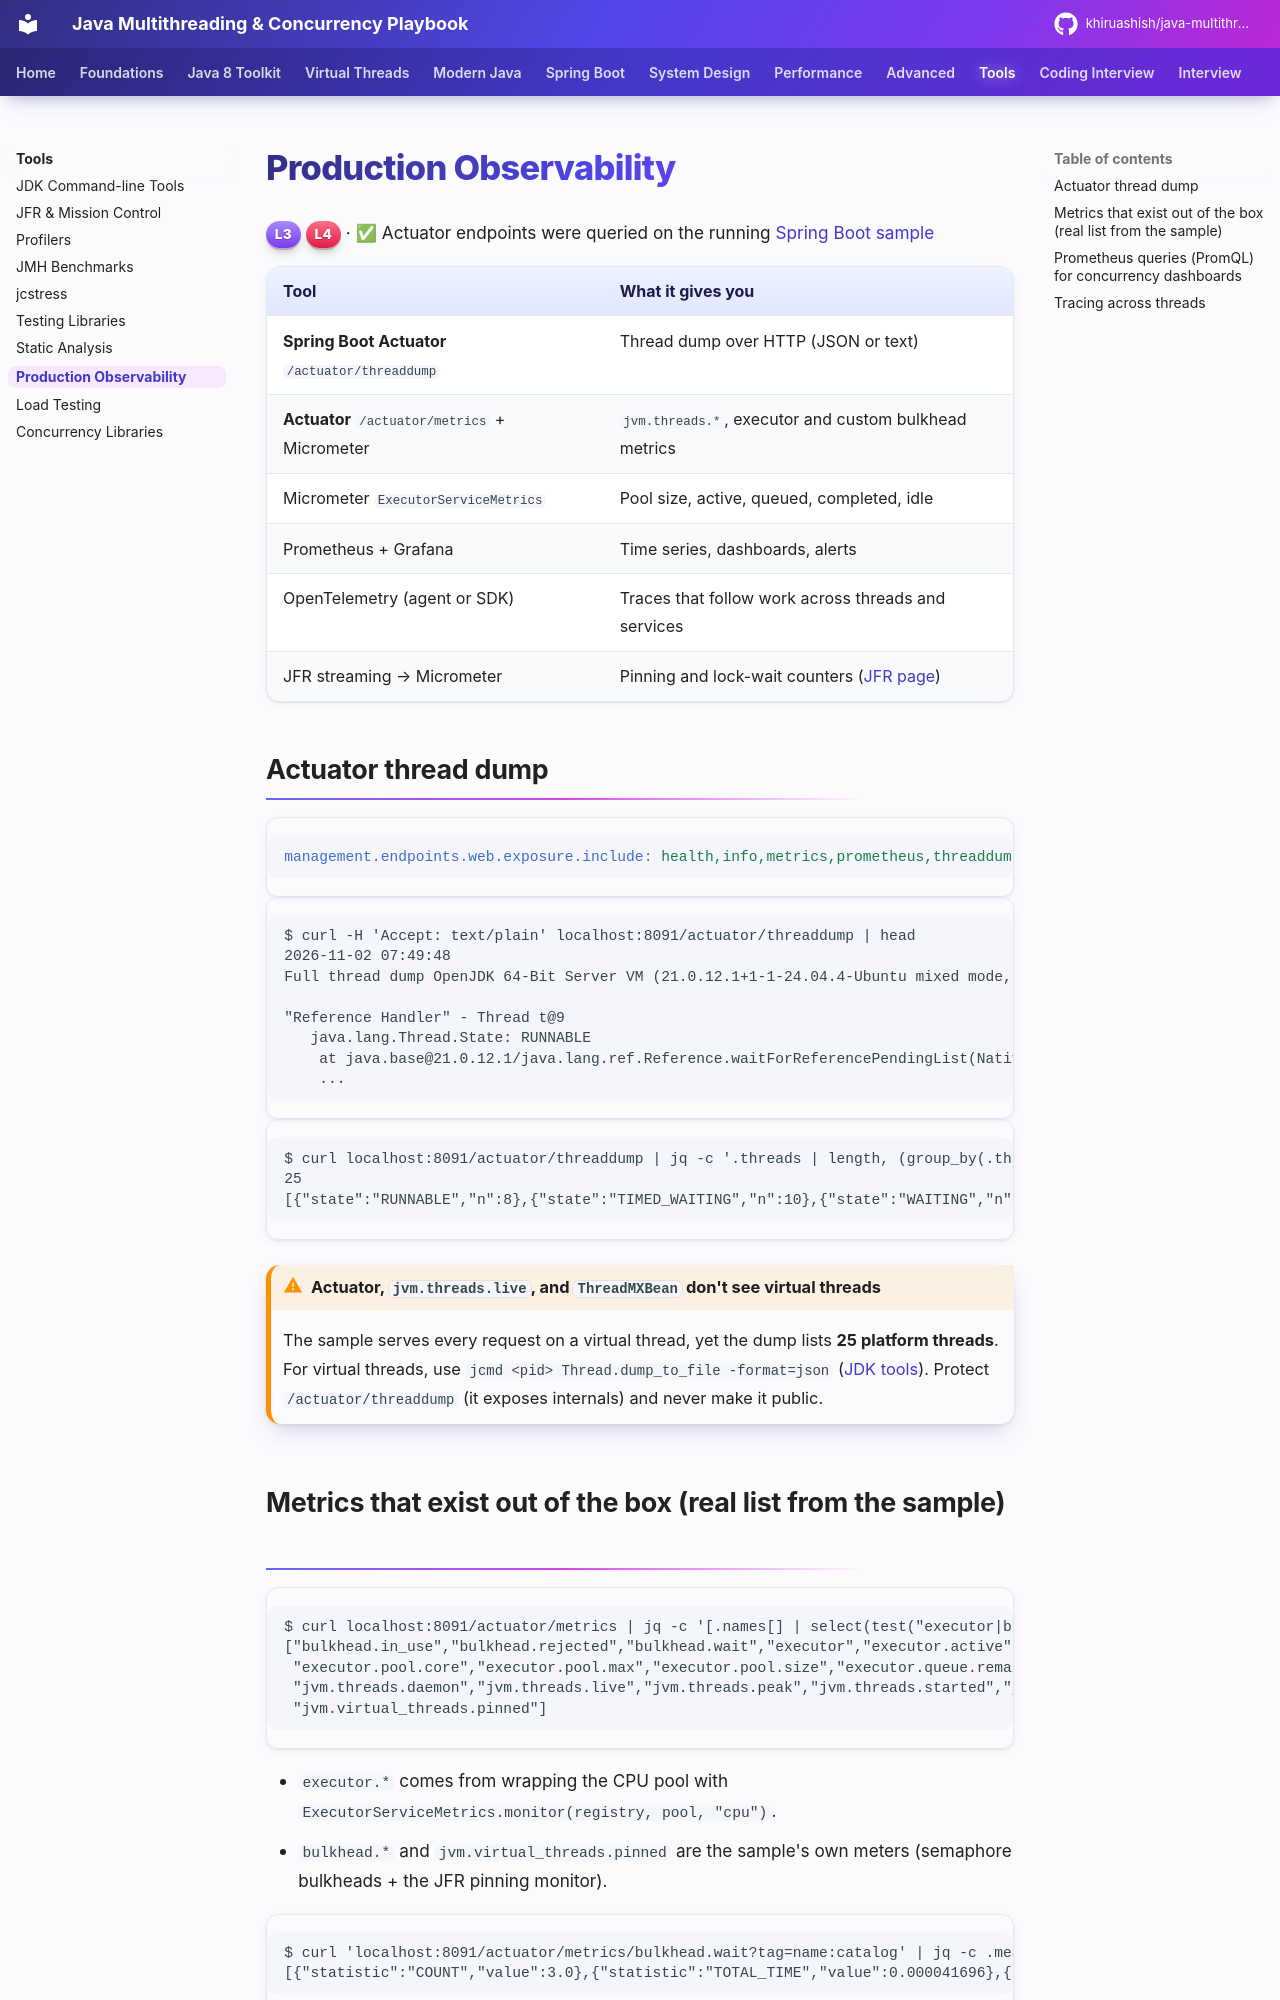

repository: khiruashish/java-multithreading-playbook · page: tools/observability/index.html · generator: mkdocs

# Production Observability

<span class="level l3">L3</span> <span class="level l4">L4</span> · ✅ Actuator endpoints were queried on the running [Spring Boot sample](../production/sample-project.md)

| Tool | What it gives you |
|---|---|
| **Spring Boot Actuator** `/actuator/threaddump` | Thread dump over HTTP (JSON or text) |
| **Actuator** `/actuator/metrics` + Micrometer | `jvm.threads.*`, executor and custom bulkhead metrics |
| Micrometer `ExecutorServiceMetrics` | Pool size, active, queued, completed, idle |
| Prometheus + Grafana | Time series, dashboards, alerts |
| OpenTelemetry (agent or SDK) | Traces that follow work across threads and services |
| JFR streaming → Micrometer | Pinning and lock-wait counters ([JFR page](jfr-jmc.md)) |

## Actuator thread dump

```yaml
management.endpoints.web.exposure.include: health,info,metrics,prometheus,threaddump
```

```text
$ curl -H 'Accept: text/plain' localhost:8091/actuator/threaddump | head
2026-11-02 07:49:48
Full thread dump OpenJDK 64-Bit Server VM (21.0.12.1+1-1-24.04.4-Ubuntu mixed mode, sharing):

"Reference Handler" - Thread t@9
   java.lang.Thread.State: RUNNABLE
	at java.base@21.0.12.1/java.lang.ref.Reference.waitForReferencePendingList(Native Method)
	...
```

```text
$ curl localhost:8091/actuator/threaddump | jq -c '.threads | length, (group_by(.threadState) | map({state: .[0].threadState, n: length}))'
25
[{"state":"RUNNABLE","n":8},{"state":"TIMED_WAITING","n":10},{"state":"WAITING","n":7}]
```

!!! warning "Actuator, `jvm.threads.live`, and `ThreadMXBean` don't see virtual threads"
    The sample serves every request on a virtual thread, yet the dump lists **25 platform threads**. For virtual threads, use
    `jcmd <pid> Thread.dump_to_file -format=json` ([JDK tools](jdk-cli.md)). Protect `/actuator/threaddump` (it exposes internals) and
    never make it public.
